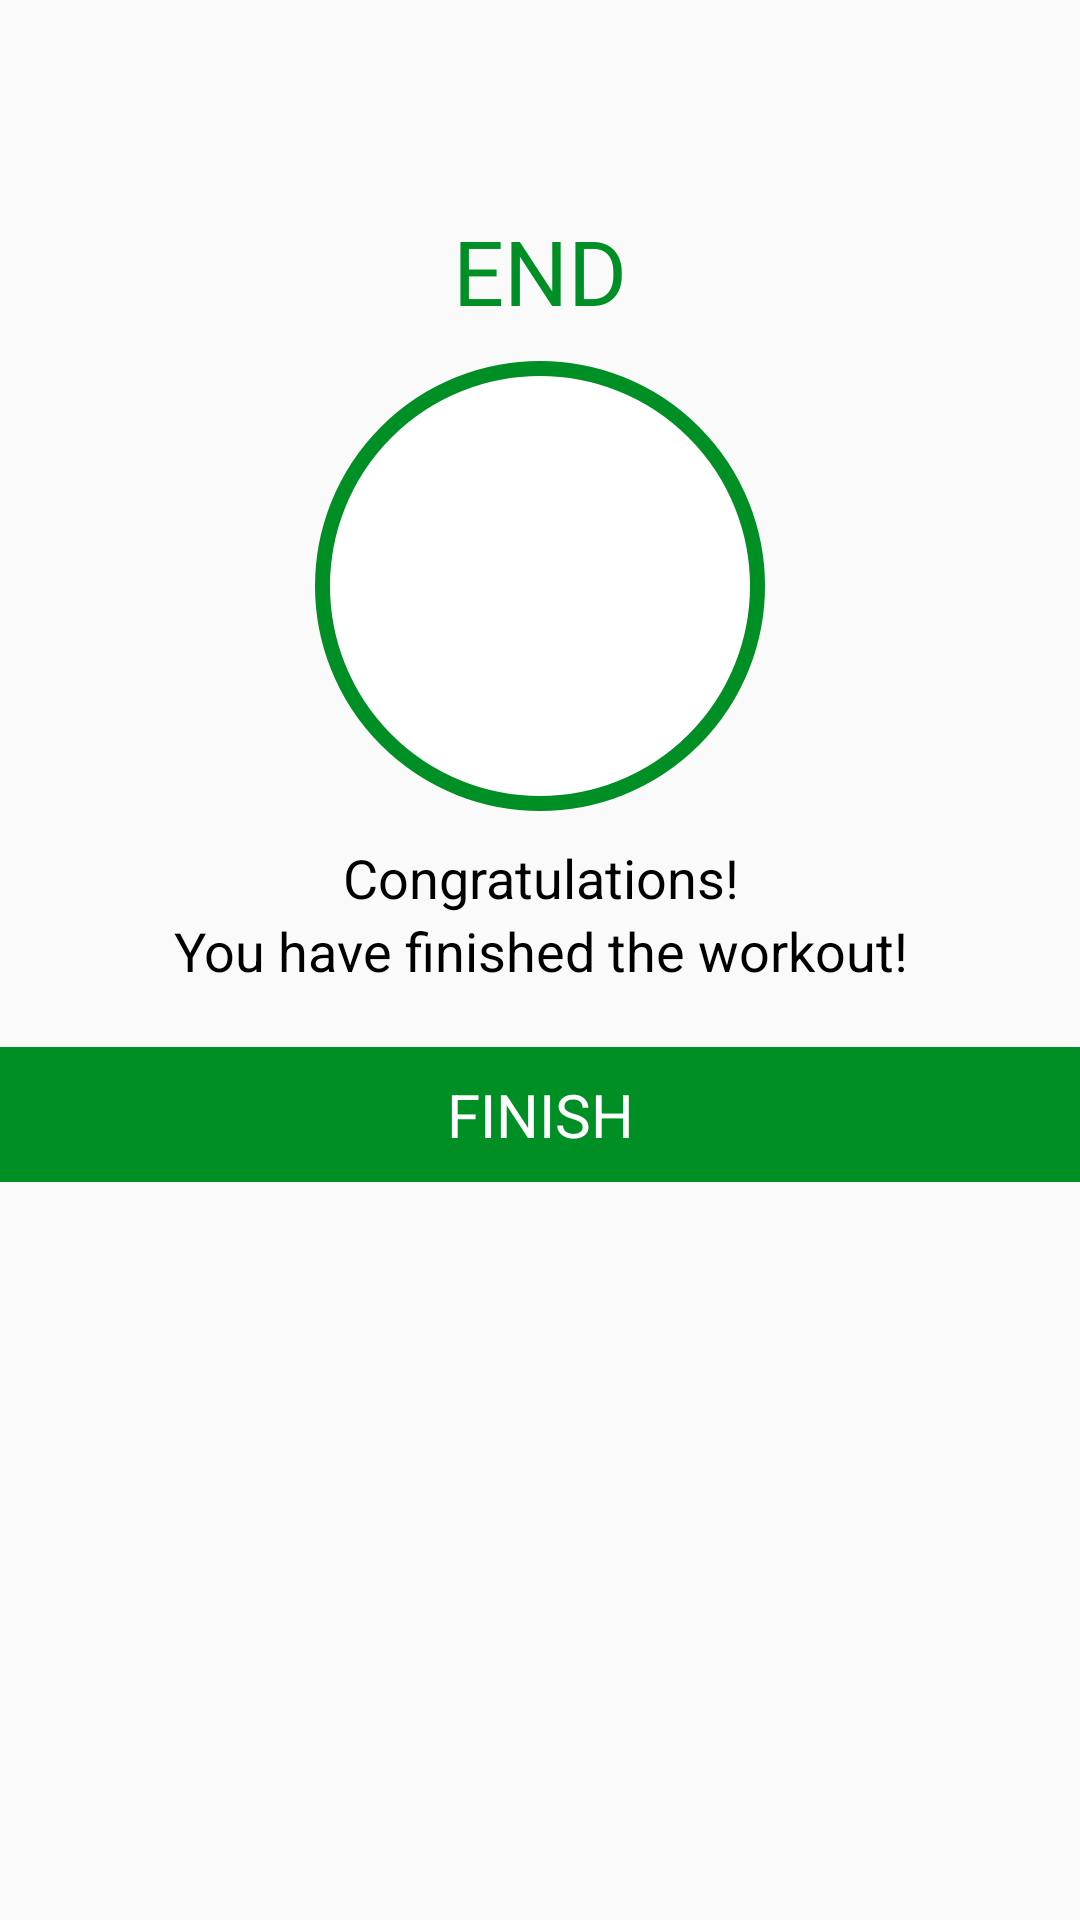

Reconstruct the res/layout file that produces this screen, plus the resources it refers to.
<!-- AndroidManifest.xml: activity theme Theme.AppCompat.Light.NoActionBar -->
<!-- res/layout/activity_end.xml -->
<?xml version="1.0" encoding="utf-8"?>
<LinearLayout xmlns:android="http://schemas.android.com/apk/res/android"
    xmlns:app="http://schemas.android.com/apk/res-auto"
    xmlns:tools="http://schemas.android.com/tools"
    android:layout_width="match_parent"
    android:layout_height="match_parent"
    android:gravity="center_horizontal"
    android:orientation="vertical"
    tools:context=".EndActivity">

    <TextView
        android:layout_width="match_parent"
        android:layout_height="wrap_content"
        android:text="END"
        android:textColor="@color/colorAccent"
        android:textSize="30sp"
        android:layout_marginTop="70sp"
        android:gravity="center"/>

    <LinearLayout
        android:layout_width="150sp"
        android:layout_height="150sp"
        android:layout_marginTop="10sp"
        android:gravity="center"
        android:background="@drawable/end_button">

        <ImageView
            android:layout_width="50sp"
            android:layout_height="50sp"
            android:background="@drawable/ic_action_done"/>

    </LinearLayout>

    <TextView
        android:layout_width="match_parent"
        android:layout_height="wrap_content"
        android:gravity="center"
        android:layout_marginTop="10sp"
        android:text="Congratulations!"
        android:textSize="18sp"
        android:textColor="@color/black"/>

    <TextView
        android:layout_width="match_parent"
        android:layout_height="wrap_content"
        android:gravity="center"
        android:text="You have finished the workout!"
        android:textSize="18sp"
        android:textColor="@color/black"/>

    <TextView
        android:layout_width="match_parent"
        android:layout_height="45sp"
        android:layout_marginTop="20sp"
        android:text="FINISH"
        android:textColor="@color/white"
        android:textSize="20sp"
        android:background="@drawable/finish_button_ripple"
        android:gravity="center"
        android:clickable="true"
        android:onClick="onFinish" />

</LinearLayout>
<!-- resources referenced by this layout -->
<resources>
  <color name="black">#FF000000</color>
  <color name="colorAccent">#008F24</color>
  <color name="white">#FFFFFFFF</color>
  <!-- drawable end_button (drawable) -->
  <?xml version="1.0" encoding="utf-8"?>
  <shape xmlns:android="http://schemas.android.com/apk/res/android"
      android:shape="oval">
      <solid android:color="@color/white"/>
      <stroke android:color=
          "@color/colorAccent"
          android:width="5sp"/>
  </shape>
  <!-- drawable finish_button_ripple (drawable) -->
  <?xml version="1.0" encoding="utf-8"?>
  <ripple xmlns:android="http://schemas.android.com/apk/res/android"
      android:color="@color/lightGray">
  
      <item android:id="@+id/mask">
          <shape android:shape="rectangle">
              <solid android:color="@color/black"/>
          </shape>
      </item>
  
      <item>
          <shape android:shape="rectangle">
              <solid android:color="@color/colorAccent"/>
          </shape>
  
      </item>
  
  </ripple>
  <color name="lightGray">#C4C4C4</color>
</resources>
